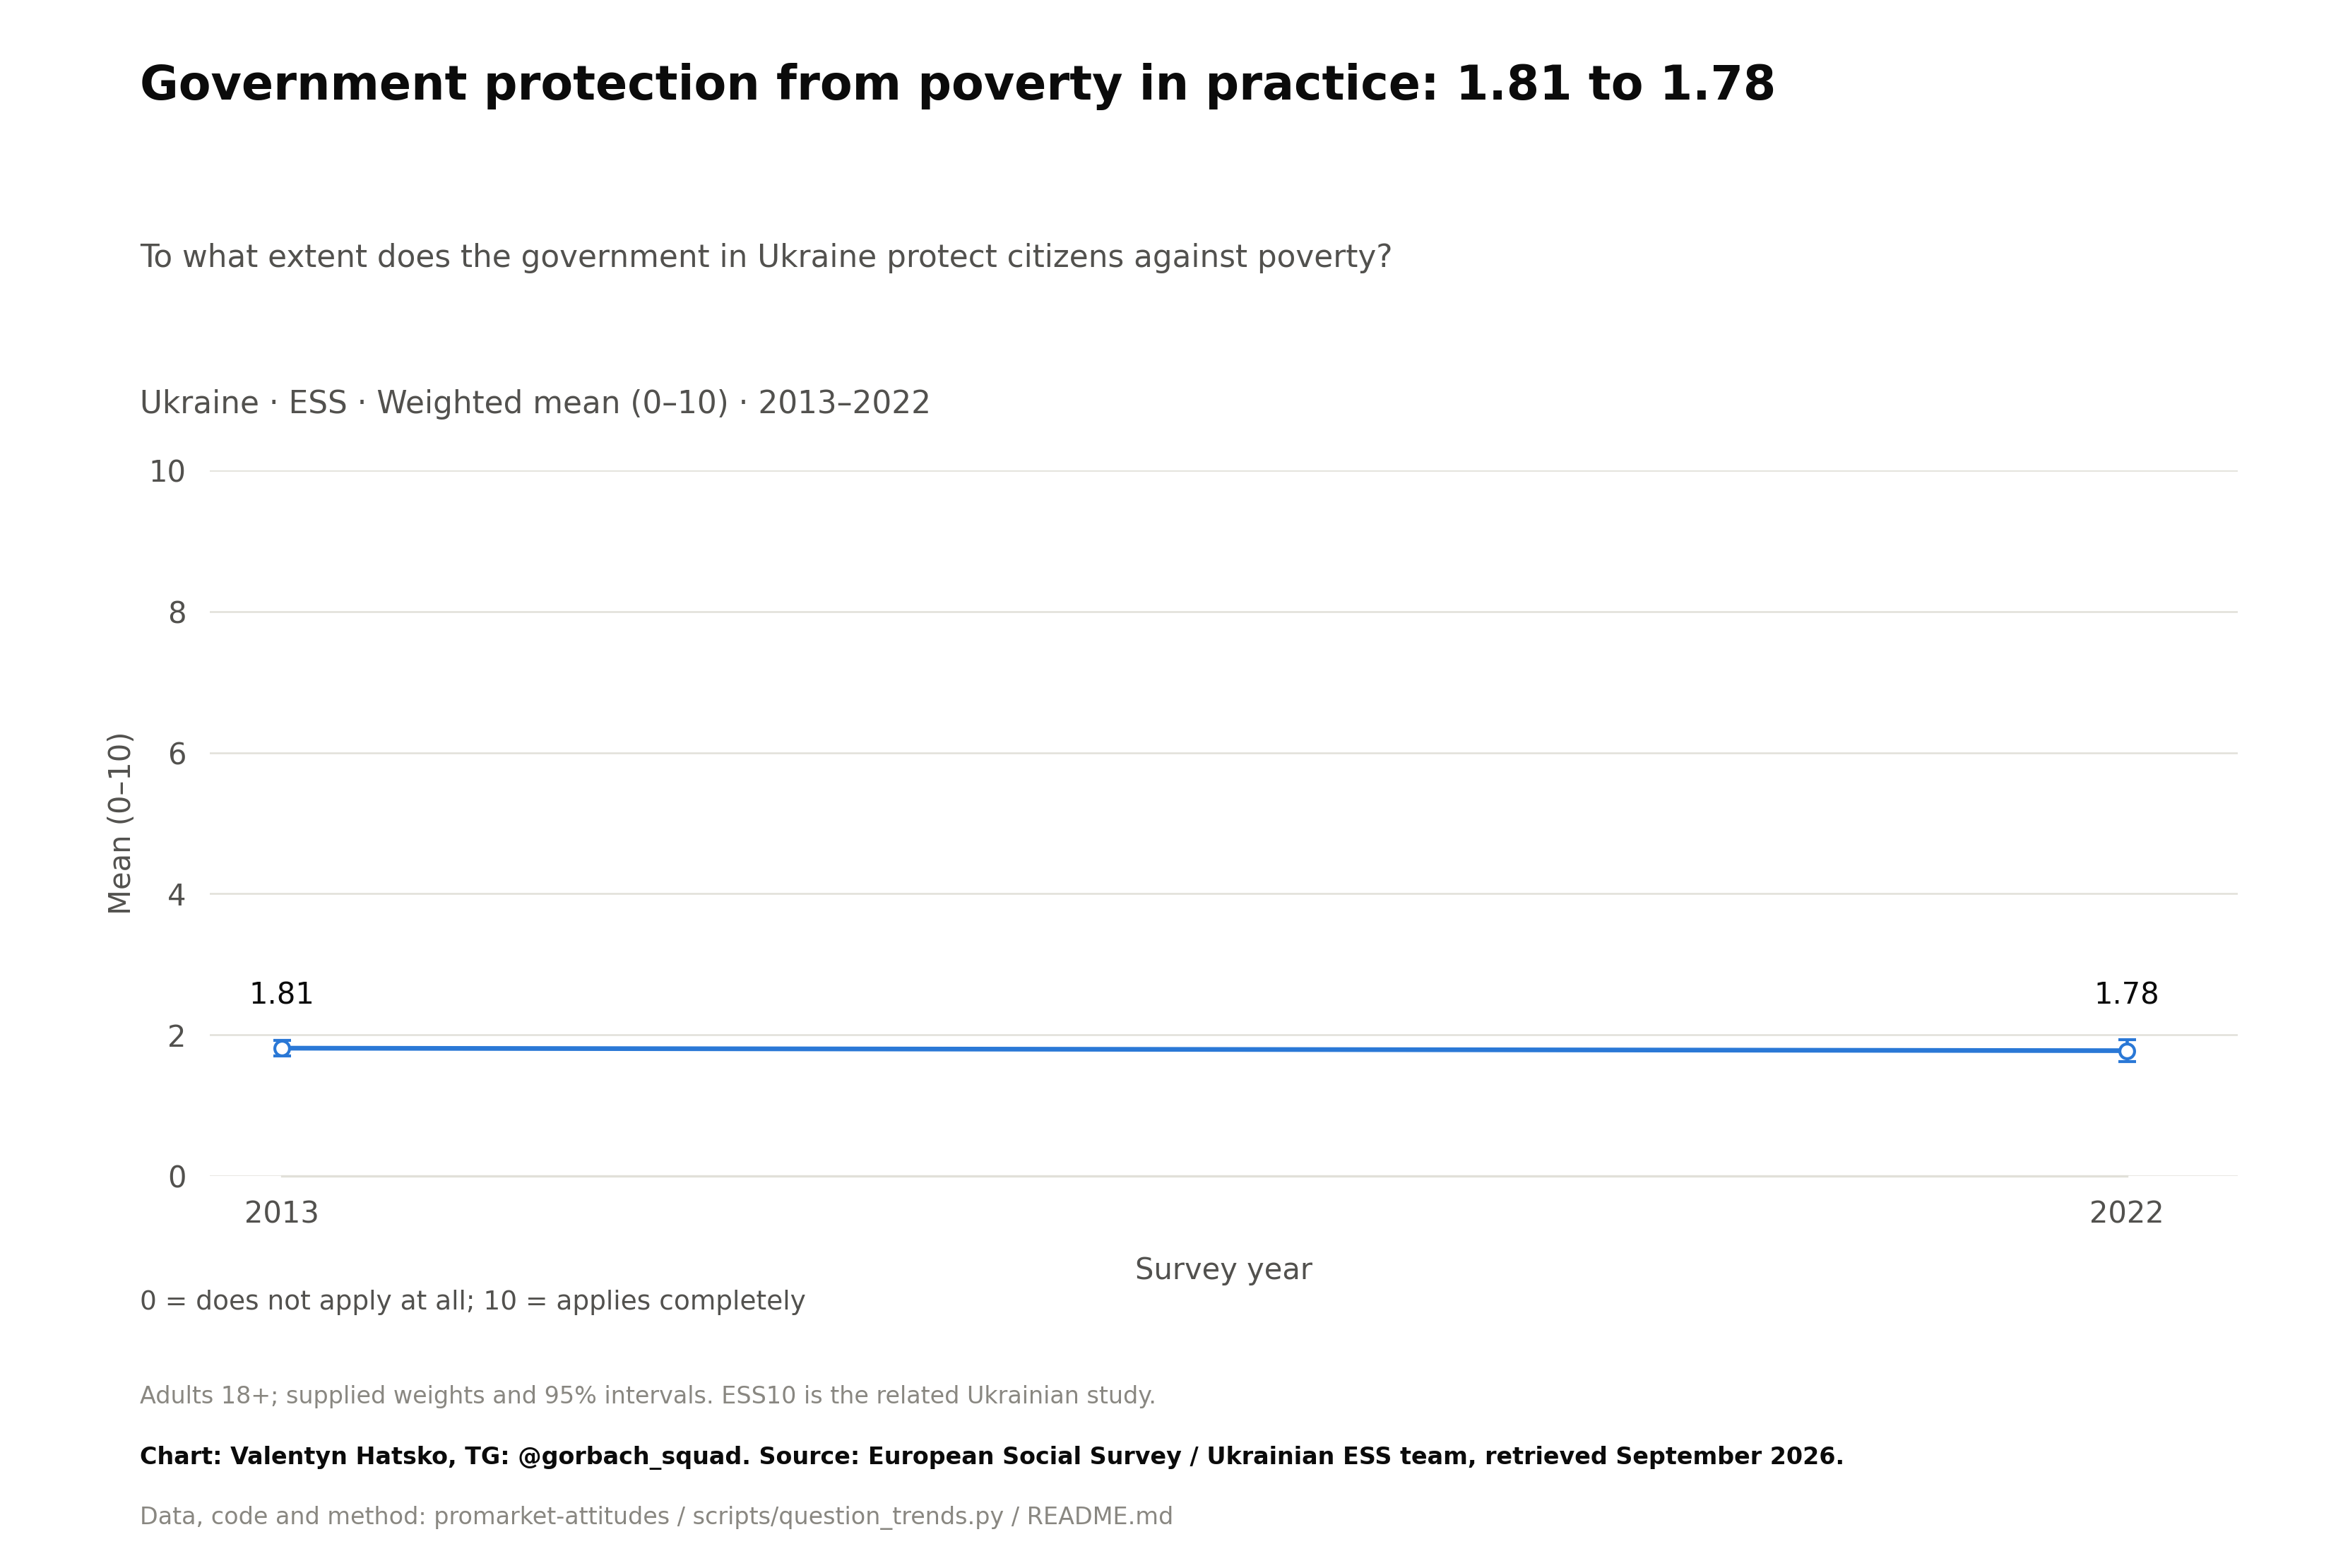

The data file committed next to this chart (first rows):
survey, item, year, question_type, source_file, source_field, source_table, source_sha256, response, estimate, se, ci_low, ci_high, n_valid, n_domain, n_psu, kish_n, weight_sum, weighted, variance_method, denominator, excluded_non_numeric_pct, spontaneous_against_democracy_pct, round
ESS, gvctzpvc, 2013, numeric, ESS2e03_6-ESS3e03_7-ESS4e04_6-ESS5e03_6-…, gvctzpvc, original microdata, 3aef7081ad1e48f989b7c93ef68f05e922159010…, Mean, 1.812, 0.05827, 1.697, 1.926, 2065, 2119, 2178, 1598, 2048, True, Approximate weighted respondent lineariz…, valid 0–10 ratings, 2.422, , 6.0
ESS, gvctzpvc, 2022, numeric, ESS10UAe4.sav, gvctzpvc, original microdata, 4dd67ab20a1ddf8df15f5000e7302e0fd68bc35a…, Mean, 1.776, 0.07667, 1.625, 1.927, 1482, 1507, 299.0, 1044, 1472, True, Stratified PSU Taylor linearization; fix…, valid 0–10 ratings, 1.709, , 10.0
